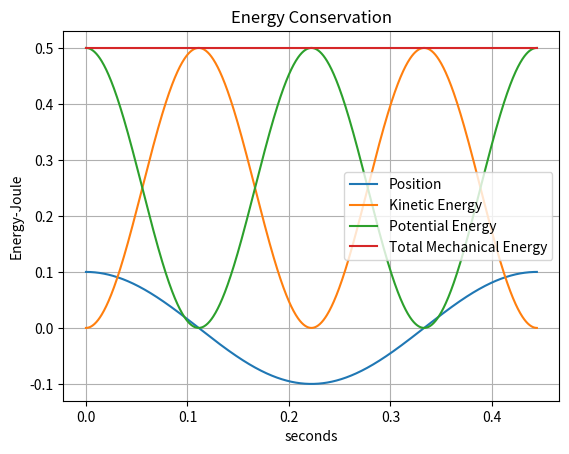

Reproduce this figure in Python.
import numpy as np
import matplotlib.pyplot as plt

m = 0.5  
k = 100  
g = 9.8 
initialdisp = 0.1  #initial displacement from equilibrium (m)

def position_as_function_of_time(t):
    omega = np.sqrt(k / m)  # angular frequency of the harmonic oscillator
    x = initialdisp * np.cos(omega * t)
    return x

timearr = np.linspace(0, 2 * np.pi * np.sqrt(m / k), num=1000)

positions = position_as_function_of_time(timearr)

def kinetic_energy(t):
    omega = np.sqrt(k / m) 
    v = -initialdisp * omega * np.sin(omega * t) #velocityy
    ke = 0.5 * m * v**2  # kinetic energy
    return ke


def potential_energy(t):
    omega = np.sqrt(k / m)  
    x = initialdisp * np.cos(omega * t) 
    pe = 0.5 * k * x**2  # potential energy
    return pe


def total_mechanical_energy(t):
    ke = kinetic_energy(t) 
    pe = potential_energy(t)
    tme = ke + pe  # total mechanical energy
    return tme

kinetic_energy_values = [kinetic_energy(t) for t in timearr]
potential_energy_values = [potential_energy(t) for t in timearr]
total_mechanical_energy_values = [total_mechanical_energy(t) for t in timearr]


plt.plot(timearr, positions, label='Position')
plt.plot(timearr, kinetic_energy_values, label='Kinetic Energy')
plt.plot(timearr, potential_energy_values, label='Potential Energy')
plt.plot(timearr, total_mechanical_energy_values, label='Total Mechanical Energy')
plt.title('Energy Conservation')
plt.xlabel('seconds')
plt.ylabel('Energy-Joule')
plt.legend()
plt.grid(True)
plt.show()

